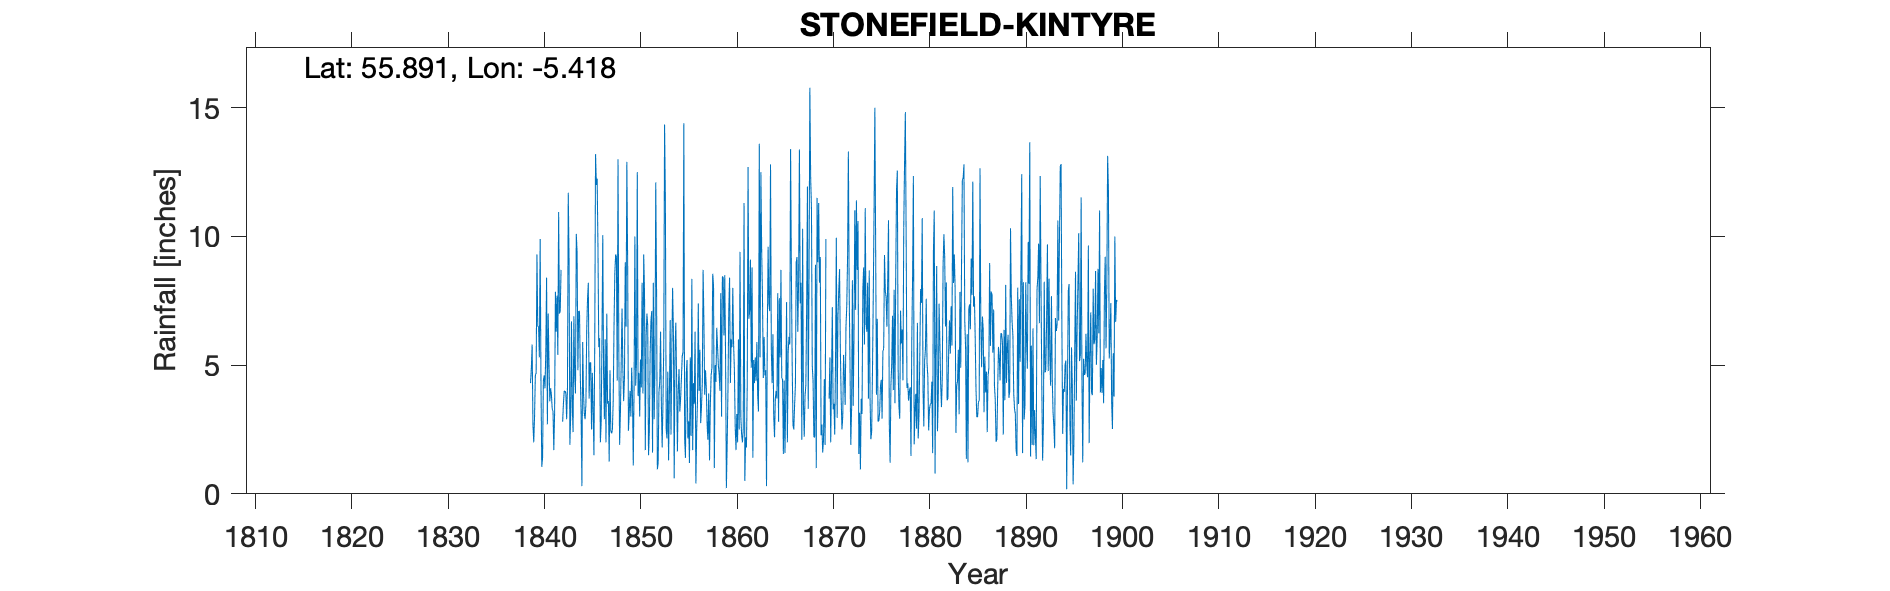

Data behind this chart, as committed beside it:
STONEFIELD KINTYRE, , , , , , , , , , , , , , , , , , , , , , , 
Grid ref, NR863716, Long, -5.418, Lat, 55.89, Elevation, 90, ft, , , , , , , , , , , , , , , 
Station no, RR110, , , , , , , , , , , , , , , , , , , , , , 
, 1830, 1831, 1832, 1833, 1834, 1835, 1836, 1837, 1838, 1839, 1840, 1841, 1842, 1843, 1844, 1845, 1846, 1847, 1848, 1849, 1850, 1851, 1852
January, , , , , , , , , , 4.3, 9.9, 3.6, 7, 9.1, 7.1, 8.2, 9.6, 3.5, 4.4, 12.9, 5.1, 6.1, 12.1
February, , , , , , , , , , 4.9, 4.3, 4.1, 7.1, 1.9, 7.1, 3.7, 5.7, 3.6, 13, 8.95, 12.5, 7, 7.95
March, , , , , , , , , , 5.8, 1.05, 3.85, 8.7, 3, 4.64, 5.1, 6.05, 1.25, 5.55, 2.45, 3.8, 6.55, 0.95
April, , , , , , , , , , 2.7, 1.4, 3.3, , 6.7, 3.1, 5.1, 2, 4.8, 1.9, 3.2, 4.7, 1.5, 1.2
May, , , , , , , , , , 2, 4.4, 3.2, 2.8, 3.4, 0.3, 2.5, 2.75, 2.45, 3.2, 4, 3, 2.4, 3.95
June, , , , , , , , , , 3, 4.6, 1.7, 3.52, 2.4, 5.9, 4.7, 6, 2.35, 5.15, 3, 5.22, 5.4, 4.35
July, , , , , , , , , , 4.6, 4.1, 3.15, 4, 6.9, 3.9, 3.2, 10.05, 2.5, 7.2, 4.9, 4.13, 6.7, 6.3
August, , , , , , , , , , 4.7, 5.5, 7.85, 4, 4.6, 3.1, 1.5, 4.7, 3.6, 4.9, 3.8, 8.2, 7.1, 3.5
September, , , , , , , , , , 9.3, 8.4, 6.3, 3.9, 3.9, 2.9, 5.85, 2.9, 6.5, 3.6, 1.1, 3.9, 1.6, 1.8
October, , , , , , , , , , 6.5, 2.7, 7.7, 2.9, 10.1, 3.5, 13.2, 6, 8.55, 4.5, 4.1, 9.3, 8.2, 3.55
November, , , , , , , , , , 6.5, 7, 5.4, 4.1, 9.4, 6.39, 12, 2, 9.3, 9, 10, 7.85, 2.9, 5.8
December, , , , , , , , , , 5.3, 5.1, 10.95, 11.7, 4.8, 7.57, 12.25, 7, 9.2, 6.5, 4.2, 1.7, 4.85, 14.35
Total, , , , , , , , , , 59.6, 58.45, 61.1, 59.72, 66.2, 55.5, 77.3, 64.75, 57.6, 68.9, 62.6, 69.4, 60.3, 65.8
IDR 1850 Aug, , , , , , , , , , , , , , , , , , , , , , , 
IDR 1869 Total removed, incomplete year, , , , , , , , , , , , , , , , , , , , , , , 
